Dataset: images (GitHub, christian-kessler/recipe_picture_rating). Classes: nice, ugly.

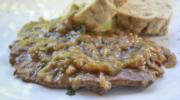
Label: ugly

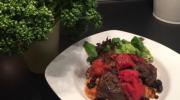
Label: nice

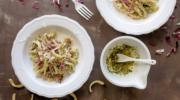
Label: nice

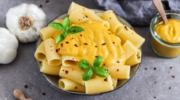
Label: nice

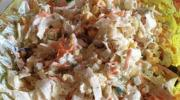
Label: ugly

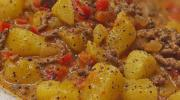
Label: ugly
